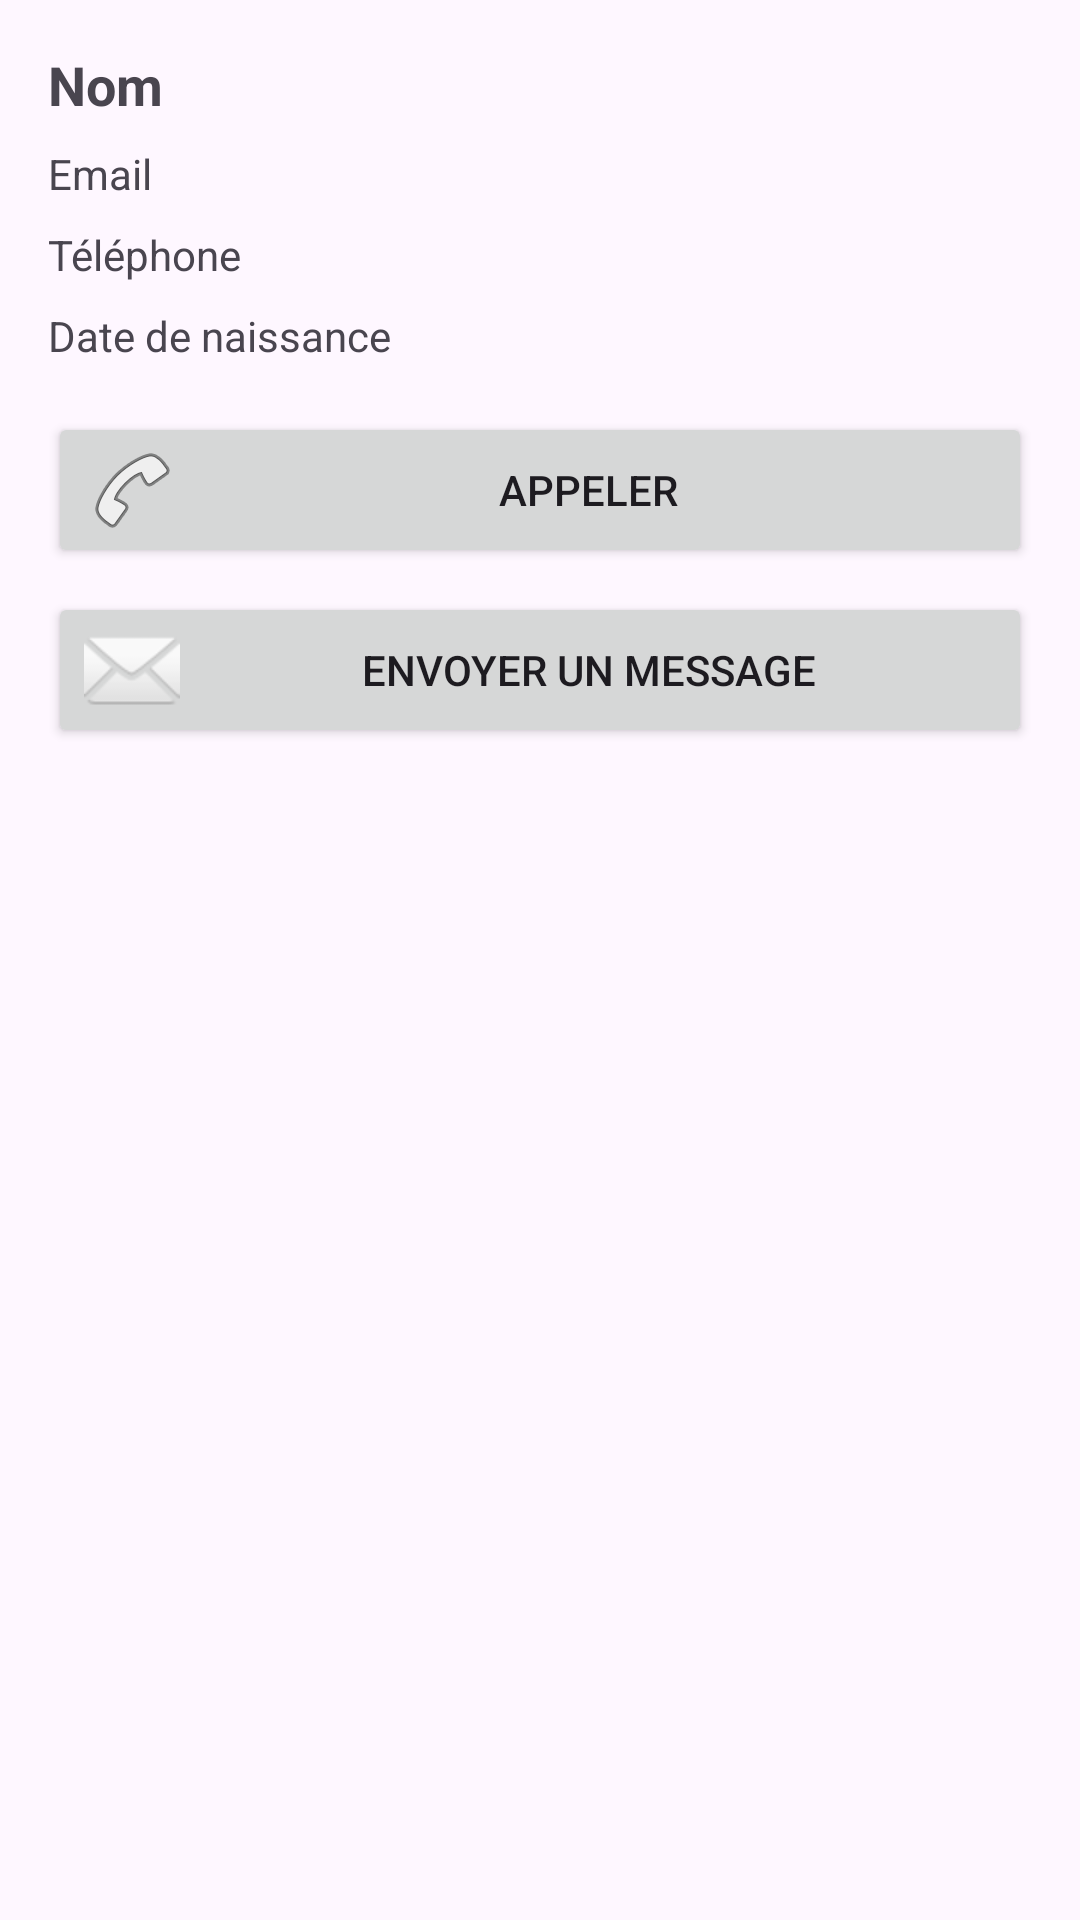

Reconstruct the res/layout file that produces this screen, plus the resources it refers to.
<!-- AndroidManifest.xml: application theme Theme.Android_tuto_4 -->
<!-- res/layout/fragment_detail.xml -->
<LinearLayout xmlns:android="http://schemas.android.com/apk/res/android"
    android:orientation="vertical"
    android:padding="16dp"
    android:layout_width="match_parent"
    android:layout_height="match_parent">

    <TextView
        android:id="@+id/detailNom"
        android:layout_width="wrap_content"
        android:layout_height="wrap_content"
        android:layout_marginBottom="8dp"
        android:text="Nom"
        android:textSize="18sp"
        android:textStyle="bold" />

    <TextView android:id="@+id/detailEmail"
        android:text="Email"
        android:layout_marginBottom="8dp"
        android:layout_width="wrap_content"
        android:layout_height="wrap_content"/>

    <TextView android:id="@+id/detailTele"
        android:text="Téléphone"
        android:layout_marginBottom="8dp"
        android:layout_width="wrap_content"
        android:layout_height="wrap_content"/>

    <TextView android:id="@+id/detailDateNaiss"
        android:text="Date de naissance"
        android:layout_width="wrap_content"
        android:layout_height="wrap_content"/>

    <Button
        android:id="@+id/callButton"
        android:layout_width="match_parent"
        android:layout_height="wrap_content"
        android:text="Appeler"
        android:layout_marginTop="16dp"
        android:drawableLeft="@android:drawable/ic_menu_call" />

    <Button
        android:id="@+id/messageButton"
        android:layout_width="match_parent"
        android:layout_height="wrap_content"
        android:text="Envoyer un message"
        android:layout_marginTop="8dp"
        android:drawableLeft="@android:drawable/ic_dialog_email" />

</LinearLayout>
<!-- resources referenced by this layout -->
<resources>
  <style name="Theme.Android_tuto_4" parent="Base.Theme.Android_tuto_4" />
  <style name="Base.Theme.Android_tuto_4" parent="Theme.Material3.DayNight.NoActionBar">
          
          
      </style>
</resources>
